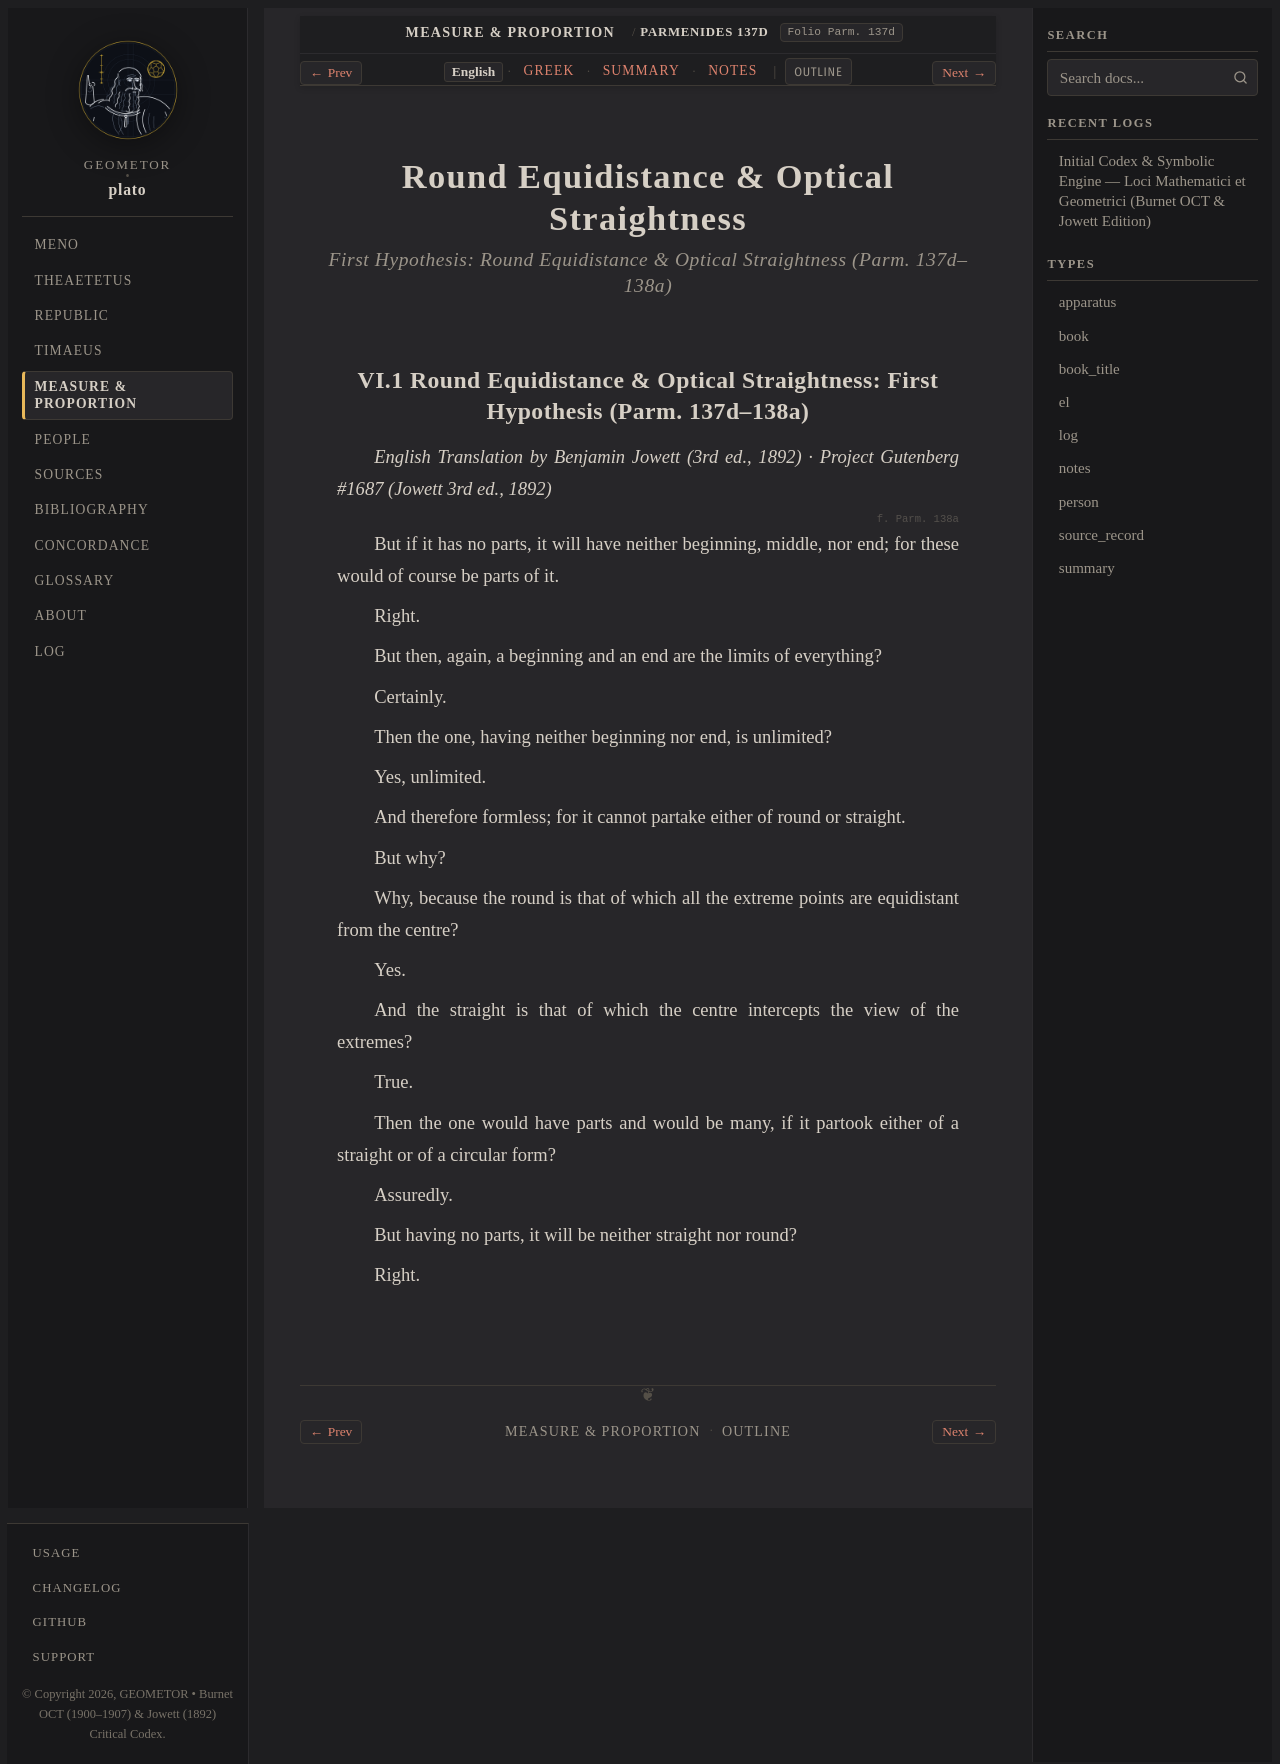

repository: geometor/plato · page: foundations/parmenides-137d-138a/index.html · generator: sphinx

:order: 1
:layout: book
:type: book
:title: Round Equidistance & Optical Straightness
:canonical_id: Parmenides 137d–138a
:folio: Parm. 137d
:tracks: English: index | Greek: greek | Summary: summary | Notes: notes

.. _parmenides-137d-138a:
.. _parmenides-137d-138a-en:

===========================================
Round Equidistance & Optical Straightness
===========================================

.. rubric:: First Hypothesis: Round Equidistance & Optical Straightness (Parm. 137d–138a)


VI.1 Round Equidistance & Optical Straightness: First Hypothesis (Parm. 137d–138a)
----------------------------------------------------------------------------------

*English Translation by Benjamin Jowett (3rd ed., 1892) · Project Gutenberg #1687 (Jowett 3rd ed., 1892)*

.. _stephanus-parmenides-137d:
.. _stephanus-parmenides-137e:
.. _stephanus-parmenides-138a:

.. folio:: Parm. 138a

But if it has no parts, it will have neither beginning, middle, nor end; for these would of course be parts of it.

Right.

But then, again, a beginning and an end are the limits of everything?

Certainly.

Then the one, having neither beginning nor end, is unlimited?

Yes, unlimited.

And therefore formless; for it cannot partake either of round or straight.

But why?

Why, because the round is that of which all the extreme points are equidistant from the centre?

Yes.

And the straight is that of which the centre intercepts the view of the extremes?

True.

Then the one would have parts and would be many, if it partook either of a straight or of a circular form?

Assuredly.

But having no parts, it will be neither straight nor round?

Right.
